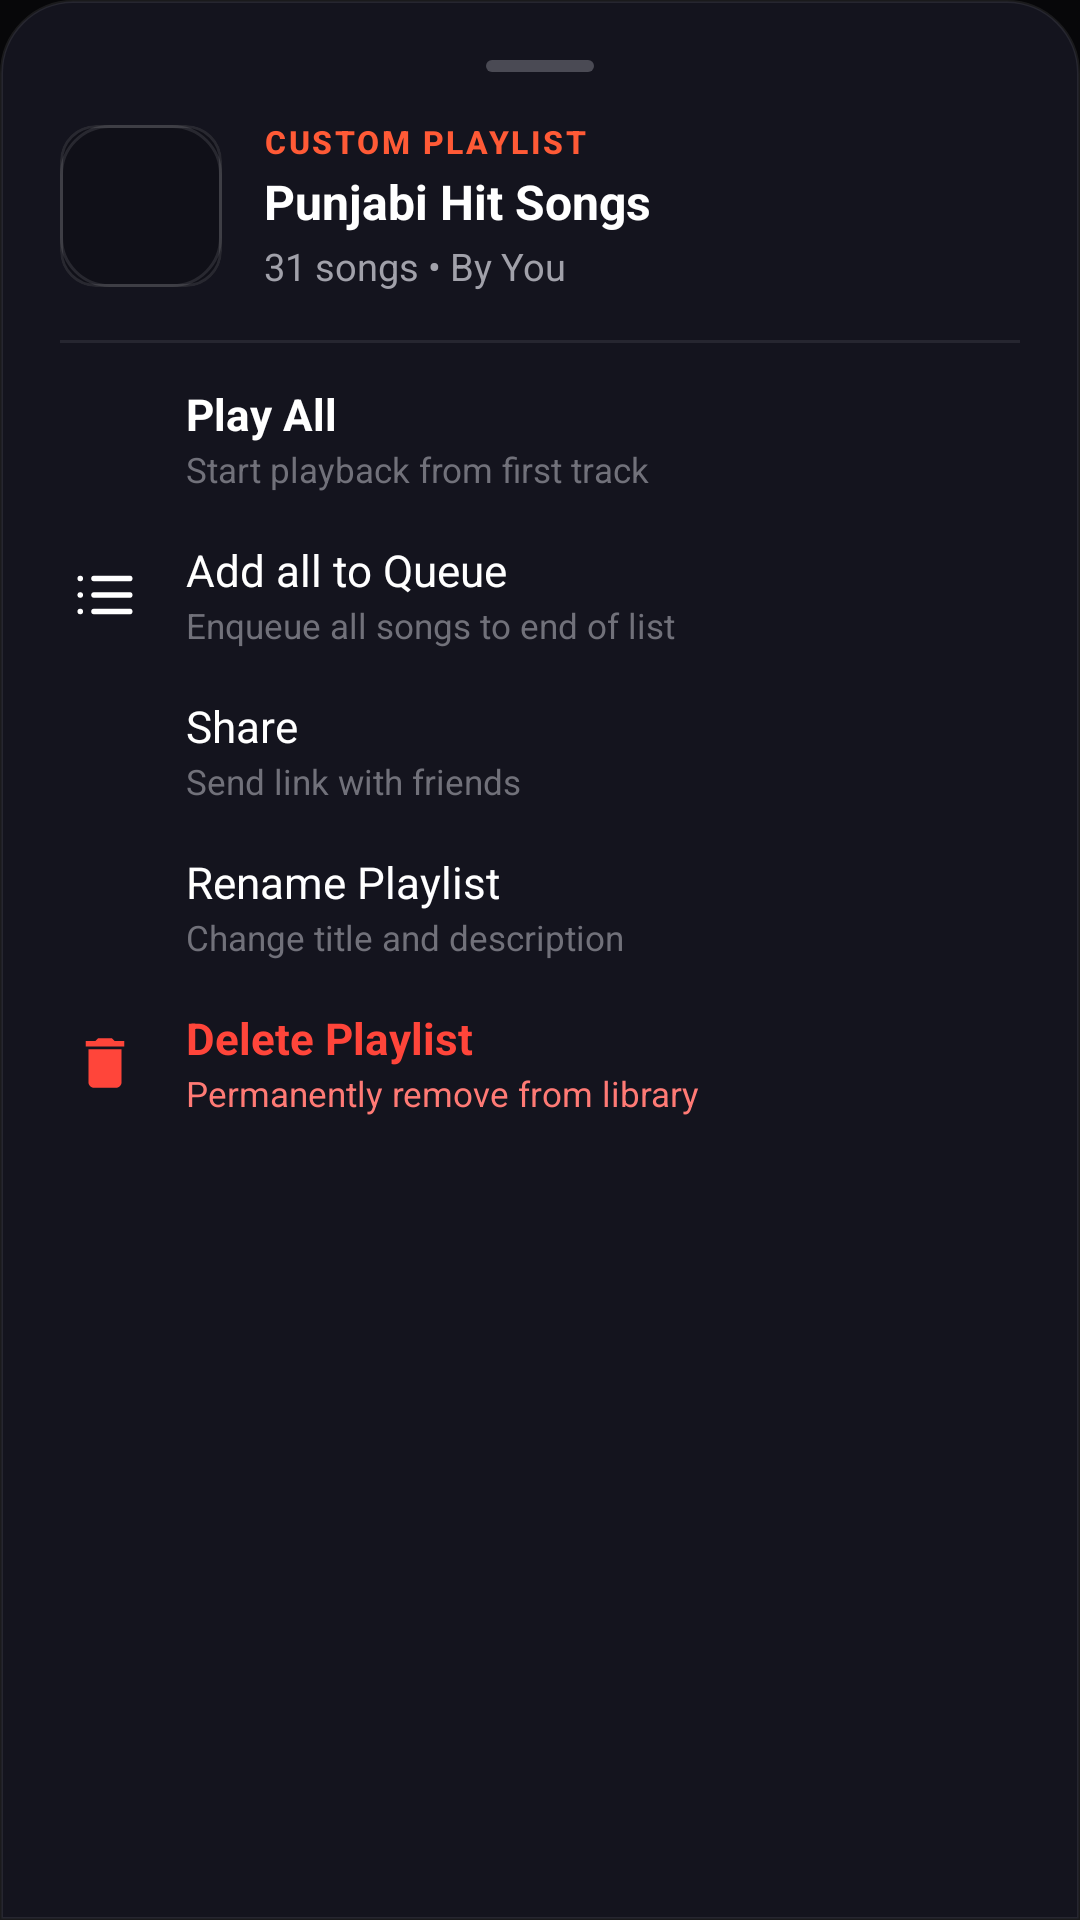

The Android layout XML behind this screen, and the referenced resources:
<!-- AndroidManifest.xml: application theme Theme.EMBER -->
<!-- res/layout/dialog_collection_options.xml -->
<?xml version="1.0" encoding="utf-8"?>
<LinearLayout xmlns:android="http://schemas.android.com/apk/res/android"
    xmlns:app="http://schemas.android.com/apk/res-auto"
    android:layout_width="match_parent"
    android:layout_height="wrap_content"
    android:background="@drawable/dialog_sheet_bg"
    android:orientation="vertical"
    android:padding="20dp">

    
    <View
        android:layout_width="36dp"
        android:layout_height="4dp"
        android:layout_gravity="center_horizontal"
        android:background="@drawable/sheet_drag_handle_bg" />

    
    <LinearLayout
        android:layout_width="match_parent"
        android:layout_height="wrap_content"
        android:layout_marginTop="16dp"
        android:layout_marginBottom="16dp"
        android:gravity="center_vertical"
        android:orientation="horizontal">

        <com.google.android.material.card.MaterialCardView
            android:layout_width="54dp"
            android:layout_height="54dp"
            app:cardBackgroundColor="@color/bg_card"
            app:cardCornerRadius="12dp"
            app:cardElevation="0dp"
            app:strokeColor="@color/border_card"
            app:strokeWidth="1dp">

            <ImageView
                android:id="@+id/ivCollectionCover"
                android:layout_width="match_parent"
                android:layout_height="match_parent"
                android:scaleType="centerCrop"
                android:src="@drawable/rounded_card_bg" />
        </com.google.android.material.card.MaterialCardView>

        <LinearLayout
            android:layout_width="0dp"
            android:layout_height="wrap_content"
            android:layout_marginStart="14dp"
            android:layout_weight="1"
            android:orientation="vertical">

            <TextView
                android:id="@+id/tvCollectionBadge"
                android:layout_width="wrap_content"
                android:layout_height="wrap_content"
                android:fontFamily="sans-serif-medium"
                android:letterSpacing="0.08"
                android:text="CUSTOM PLAYLIST"
                android:textColor="@color/accent_primary"
                android:textSize="10.5sp"
                android:textStyle="bold" />

            <TextView
                android:id="@+id/tvCollectionTitle"
                android:layout_width="wrap_content"
                android:layout_height="wrap_content"
                android:layout_marginTop="2dp"
                android:ellipsize="end"
                android:maxLines="1"
                android:text="Punjabi Hit Songs"
                android:textColor="@color/text_primary"
                android:textSize="16sp"
                android:textStyle="bold" />

            <TextView
                android:id="@+id/tvCollectionSubtitle"
                android:layout_width="wrap_content"
                android:layout_height="wrap_content"
                android:layout_marginTop="2dp"
                android:ellipsize="end"
                android:maxLines="1"
                android:text="31 songs • By You"
                android:textColor="@color/text_secondary"
                android:textSize="12.5sp" />
        </LinearLayout>
    </LinearLayout>

    <View
        android:layout_width="match_parent"
        android:layout_height="1dp"
        android:layout_marginBottom="6dp"
        android:background="@color/border_subtle" />

    
    <LinearLayout
        android:id="@+id/optCollectionPlayAll"
        android:layout_width="match_parent"
        android:layout_height="52dp"
        android:background="?attr/selectableItemBackground"
        android:clickable="true"
        android:focusable="true"
        android:gravity="center_vertical"
        android:orientation="horizontal"
        android:paddingStart="4dp"
        android:paddingEnd="4dp">

        <ImageView
            android:layout_width="22dp"
            android:layout_height="22dp"
            android:src="@drawable/ic_play_black"
            app:tint="@color/accent_primary" />

        <LinearLayout
            android:layout_width="wrap_content"
            android:layout_height="wrap_content"
            android:layout_marginStart="16dp"
            android:orientation="vertical">

            <TextView
                android:layout_width="wrap_content"
                android:layout_height="wrap_content"
                android:text="Play All"
                android:textColor="@color/text_primary"
                android:textSize="14.5sp"
                android:textStyle="bold" />

            <TextView
                android:layout_width="wrap_content"
                android:layout_height="wrap_content"
                android:layout_marginTop="1dp"
                android:text="Start playback from first track"
                android:textColor="@color/text_muted"
                android:textSize="11.5sp" />
        </LinearLayout>
    </LinearLayout>

    
    <LinearLayout
        android:id="@+id/optCollectionAddToQueue"
        android:layout_width="match_parent"
        android:layout_height="52dp"
        android:background="?attr/selectableItemBackground"
        android:clickable="true"
        android:focusable="true"
        android:gravity="center_vertical"
        android:orientation="horizontal"
        android:paddingStart="4dp"
        android:paddingEnd="4dp">

        <ImageView
            android:layout_width="22dp"
            android:layout_height="22dp"
            android:src="@drawable/ic_queue"
            app:tint="@color/text_primary" />

        <LinearLayout
            android:layout_width="wrap_content"
            android:layout_height="wrap_content"
            android:layout_marginStart="16dp"
            android:orientation="vertical">

            <TextView
                android:layout_width="wrap_content"
                android:layout_height="wrap_content"
                android:text="Add all to Queue"
                android:textColor="@color/text_primary"
                android:textSize="14.5sp" />

            <TextView
                android:layout_width="wrap_content"
                android:layout_height="wrap_content"
                android:layout_marginTop="1dp"
                android:text="Enqueue all songs to end of list"
                android:textColor="@color/text_muted"
                android:textSize="11.5sp" />
        </LinearLayout>
    </LinearLayout>

    
    <LinearLayout
        android:id="@+id/optCollectionShare"
        android:layout_width="match_parent"
        android:layout_height="52dp"
        android:background="?attr/selectableItemBackground"
        android:clickable="true"
        android:focusable="true"
        android:gravity="center_vertical"
        android:orientation="horizontal"
        android:paddingStart="4dp"
        android:paddingEnd="4dp">

        <ImageView
            android:layout_width="22dp"
            android:layout_height="22dp"
            android:src="@drawable/ic_share"
            app:tint="@color/text_primary" />

        <LinearLayout
            android:layout_width="wrap_content"
            android:layout_height="wrap_content"
            android:layout_marginStart="16dp"
            android:orientation="vertical">

            <TextView
                android:layout_width="wrap_content"
                android:layout_height="wrap_content"
                android:text="Share"
                android:textColor="@color/text_primary"
                android:textSize="14.5sp" />

            <TextView
                android:layout_width="wrap_content"
                android:layout_height="wrap_content"
                android:layout_marginTop="1dp"
                android:text="Send link with friends"
                android:textColor="@color/text_muted"
                android:textSize="11.5sp" />
        </LinearLayout>
    </LinearLayout>

    
    <LinearLayout
        android:id="@+id/optCollectionRename"
        android:layout_width="match_parent"
        android:layout_height="52dp"
        android:background="?attr/selectableItemBackground"
        android:clickable="true"
        android:focusable="true"
        android:gravity="center_vertical"
        android:orientation="horizontal"
        android:paddingStart="4dp"
        android:paddingEnd="4dp">

        <ImageView
            android:layout_width="22dp"
            android:layout_height="22dp"
            android:src="@drawable/ic_edit"
            app:tint="@color/text_primary" />

        <LinearLayout
            android:layout_width="wrap_content"
            android:layout_height="wrap_content"
            android:layout_marginStart="16dp"
            android:orientation="vertical">

            <TextView
                android:layout_width="wrap_content"
                android:layout_height="wrap_content"
                android:text="Rename Playlist"
                android:textColor="@color/text_primary"
                android:textSize="14.5sp" />

            <TextView
                android:layout_width="wrap_content"
                android:layout_height="wrap_content"
                android:layout_marginTop="1dp"
                android:text="Change title and description"
                android:textColor="@color/text_muted"
                android:textSize="11.5sp" />
        </LinearLayout>
    </LinearLayout>

    
    <LinearLayout
        android:id="@+id/optCollectionDelete"
        android:layout_width="match_parent"
        android:layout_height="52dp"
        android:background="?attr/selectableItemBackground"
        android:clickable="true"
        android:focusable="true"
        android:gravity="center_vertical"
        android:orientation="horizontal"
        android:paddingStart="4dp"
        android:paddingEnd="4dp">

        <ImageView
            android:layout_width="22dp"
            android:layout_height="22dp"
            android:src="@drawable/ic_trash"
            app:tint="#FF453A" />

        <LinearLayout
            android:layout_width="wrap_content"
            android:layout_height="wrap_content"
            android:layout_marginStart="16dp"
            android:orientation="vertical">

            <TextView
                android:layout_width="wrap_content"
                android:layout_height="wrap_content"
                android:text="Delete Playlist"
                android:textColor="#FF453A"
                android:textSize="14.5sp"
                android:textStyle="bold" />

            <TextView
                android:layout_width="wrap_content"
                android:layout_height="wrap_content"
                android:layout_marginTop="1dp"
                android:text="Permanently remove from library"
                android:textColor="#FF7A75"
                android:textSize="11.5sp" />
        </LinearLayout>
    </LinearLayout>

</LinearLayout>
<!-- resources referenced by this layout -->
<resources>
  <color name="accent_primary">#FF5A36</color>
  <color name="bg_card">#101018</color>
  <color name="border_card">#1AFFFFFF</color>
  <color name="border_subtle">#14FFFFFF</color>
  <color name="text_muted">#71717A</color>
  <color name="text_primary">#FFFFFF</color>
  <color name="text_secondary">#A1A1AA</color>
  <!-- drawable dialog_sheet_bg (drawable) -->
  <?xml version="1.0" encoding="utf-8"?>
  <shape xmlns:android="http://schemas.android.com/apk/res/android"
      android:shape="rectangle">
      <solid android:color="@color/surface_elevated" />
      <stroke android:width="1dp" android:color="@color/border_subtle" />
      <corners
          android:topLeftRadius="@dimen/radius_bottom_sheet_top"
          android:topRightRadius="@dimen/radius_bottom_sheet_top"
          android:bottomLeftRadius="0dp"
          android:bottomRightRadius="0dp" />
  </shape>
  <!-- drawable ic_queue (drawable) -->
  <vector xmlns:android="http://schemas.android.com/apk/res/android"
      android:width="24dp"
      android:height="24dp"
      android:viewportWidth="24"
      android:viewportHeight="24">
      <path
          android:strokeColor="#FFFFFF"
          android:strokeWidth="2"
          android:strokeLineCap="round"
          android:strokeLineJoin="round"
          android:fillColor="#00000000"
          android:pathData="M8,6h13 M8,12h13 M8,18h13 M3,6h0.01 M3,12h0.01 M3,18h0.01" />
  </vector>
  <!-- drawable ic_trash (drawable) -->
  <vector xmlns:android="http://schemas.android.com/apk/res/android"
      android:width="24dp"
      android:height="24dp"
      android:viewportWidth="24"
      android:viewportHeight="24">
      <path
          android:fillColor="#FF453A"
          android:pathData="M6,19c0,1.1 0.9,2 2,2h8c1.1,0 2,-0.9 2,-2V7H6v12zM19,4h-3.5l-1,-1h-5l-1,1H5v2h14V4z"/>
  </vector>
  <!-- drawable rounded_card_bg (drawable) -->
  <?xml version="1.0" encoding="utf-8"?>
  <shape xmlns:android="http://schemas.android.com/apk/res/android"
      android:shape="rectangle">
      <solid android:color="@color/surface_card" />
      <corners android:radius="@dimen/radius_card_tile" />
      <stroke
          android:width="1dp"
          android:color="@color/border_card" />
  </shape>
  <!-- drawable sheet_drag_handle_bg (drawable) -->
  <?xml version="1.0" encoding="utf-8"?>
  <shape xmlns:android="http://schemas.android.com/apk/res/android"
      android:shape="rectangle">
      <solid android:color="#4A4A54" />
      <corners android:radius="2dp" />
  </shape>
  <color name="surface_elevated">#14141E</color>
  <dimen name="radius_bottom_sheet_top">24dp</dimen>
  <color name="surface_card">#101018</color>
  <dimen name="radius_card_tile">16dp</dimen>
  <color name="bg_default">#070709</color>
  <color name="white">#FFFFFFFF</color>
  <color name="accent_secondary">#FF8A45</color>
  <style name="Widget.Ember.BottomSheetDialog" parent="ThemeOverlay.MaterialComponents.BottomSheetDialog">
          <item name="bottomSheetStyle">@style/Widget.Ember.TransparentBottomSheet</item>
          <item name="android:windowBackground">@android:color/transparent</item>
          <item name="android:colorBackground">@android:color/transparent</item>
      </style>
  <style name="Widget.Ember.TransparentBottomSheet" parent="Widget.MaterialComponents.BottomSheet">
          <item name="android:background">@android:color/transparent</item>
          <item name="backgroundTint">@android:color/transparent</item>
      </style>
</resources>
